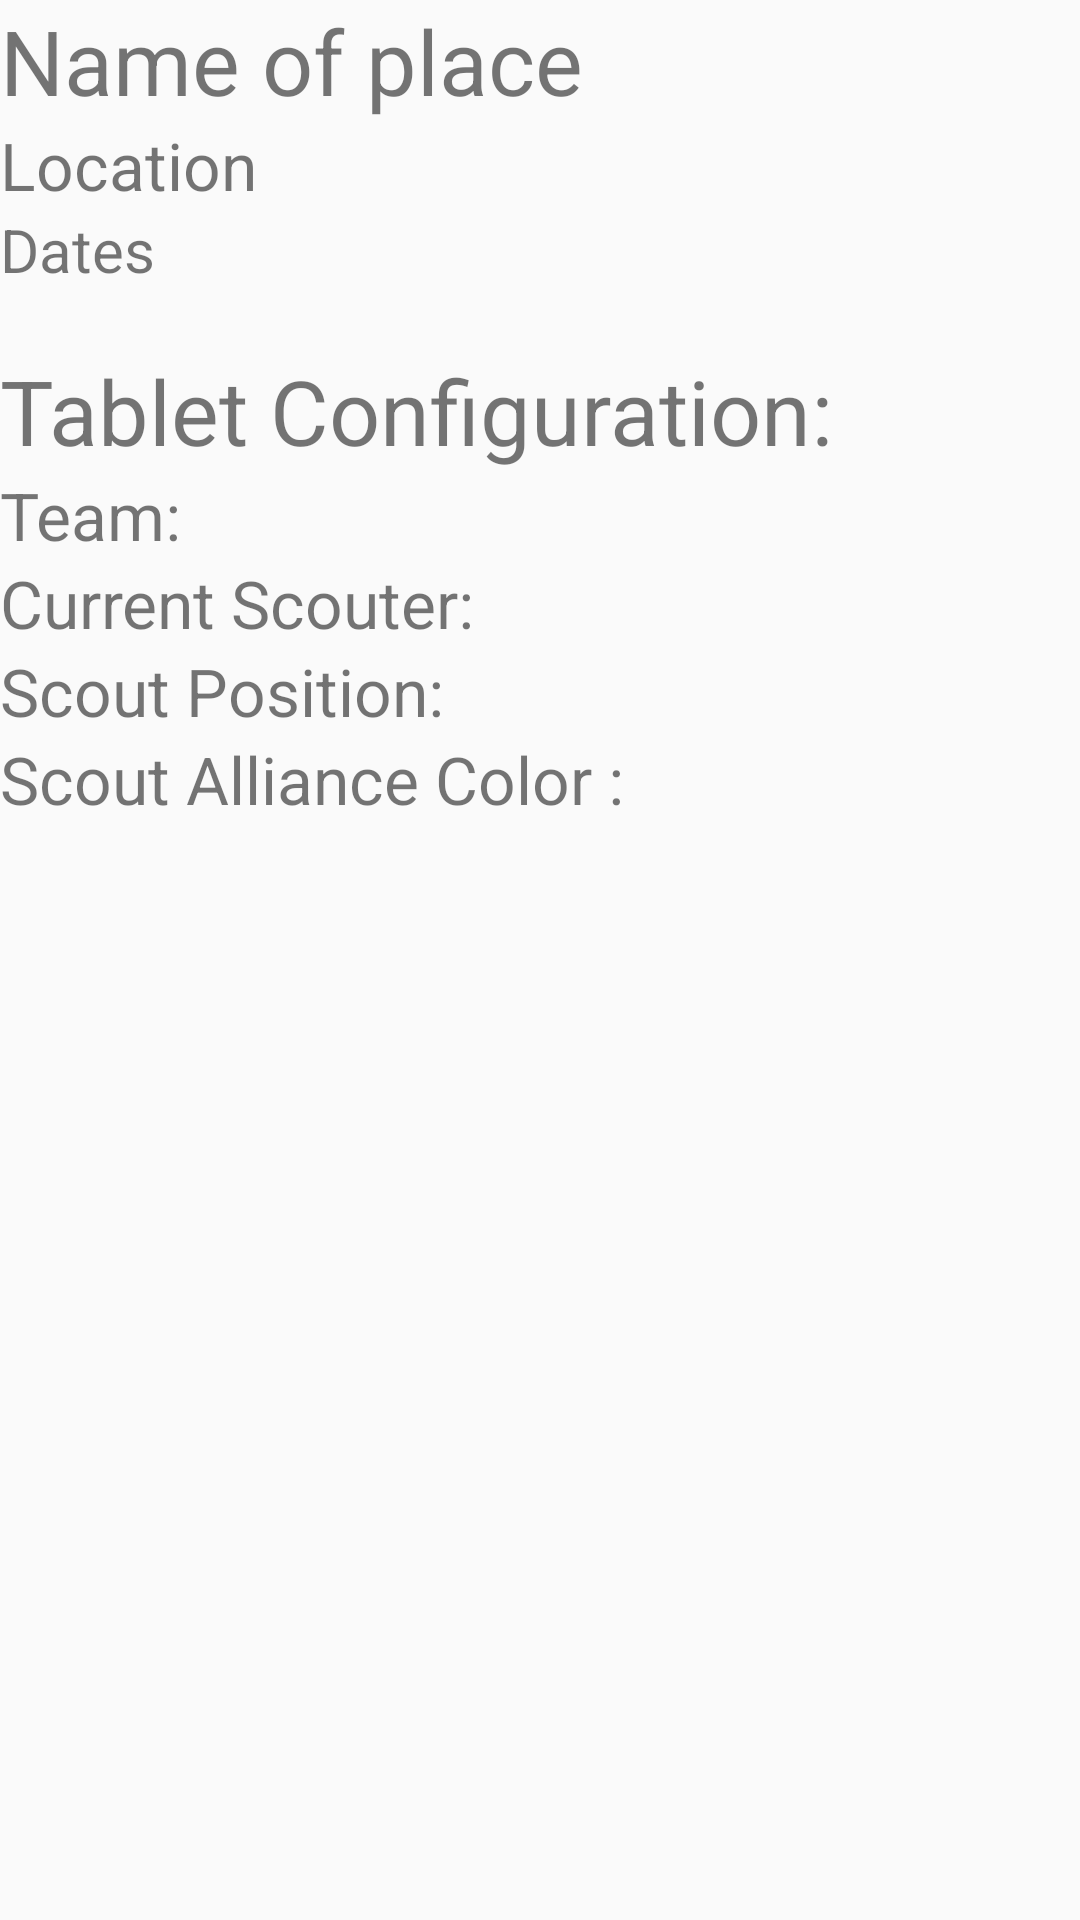

Reconstruct the res/layout file that produces this screen, plus the resources it refers to.
<!-- AndroidManifest.xml: application theme AppTheme -->
<!-- res/layout/fragment_home.xml -->
<?xml version="1.0" encoding="utf-8"?>
<LinearLayout xmlns:android="http://schemas.android.com/apk/res/android"
    xmlns:app="http://schemas.android.com/apk/res-auto"
    android:layout_width="match_parent"
    android:layout_height="match_parent"
    android:orientation="vertical"
    android:id="@+id/background">
    <LinearLayout
        android:layout_width="match_parent"
        android:layout_height="wrap_content"
        android:orientation="vertical">
        <TextView
            android:id="@+id/regionalName"
            android:layout_width="wrap_content"
            android:layout_height="wrap_content"
            android:text="Name of place"
            android:textSize="30dp"/>
        <TextView
            android:id="@+id/regionLocation"
            android:layout_width="wrap_content"
            android:layout_height="wrap_content"
            android:text="Location"
            android:textSize="22dp"/>
        <TextView
            android:id="@+id/dates"
            android:layout_width="wrap_content"
            android:layout_height="wrap_content"
            android:text="Dates"
            android:textSize="20dp"/>
    </LinearLayout>
    <LinearLayout
        android:layout_width="match_parent"
        android:layout_height="wrap_content"
        android:orientation="vertical"
        android:paddingTop="20dp">

        <TextView
            android:id="@+id/configuration"
            android:layout_width="wrap_content"
            android:layout_height="wrap_content"
            android:text="Tablet Configuration:"
            android:paddingRight="10dp"
            android:textSize="30dp"/>
        <LinearLayout
            android:layout_width="match_parent"
            android:layout_height="wrap_content"
            android:orientation="horizontal">

            <TextView
                android:id="@+id/teamTxt"
                android:layout_width="wrap_content"
                android:layout_height="wrap_content"
                android:text="Team:"
                android:paddingRight="10dp"
                android:textSize="22dp"/>

            <TextView
                android:id="@+id/teamInput"
                android:layout_width="match_parent"
                android:layout_height="match_parent"
                android:textSize="22dp" />
        </LinearLayout>
        <LinearLayout
            android:id="@+id/ifScoutingTablet"
            android:layout_width="match_parent"
            android:layout_height="wrap_content"
            android:orientation="vertical">
            <LinearLayout
                android:layout_width="match_parent"
                android:layout_height="wrap_content"
                android:orientation="horizontal">
                <TextView
                    android:id="@+id/scouterTxt"
                    android:layout_width="wrap_content"
                    android:layout_height="wrap_content"
                    android:text="Current Scouter:"
                    android:paddingRight="10dp"
                    android:textSize="22dp"/>

                <TextView
                    android:id="@+id/scouterInput"
                    android:layout_width="match_parent"
                    android:layout_height="match_parent"
                    android:textSize="22dp" />
            </LinearLayout>
            <LinearLayout
                android:layout_width="match_parent"
                android:layout_height="wrap_content"
                android:orientation="horizontal">

                <TextView
                    android:id="@+id/posTxt"
                    android:layout_width="wrap_content"
                    android:layout_height="wrap_content"
                    android:text="Scout Position:"
                    android:paddingRight="10dp"
                    android:textSize="22dp"/>

                <TextView
                    android:id="@+id/posInput"
                    android:layout_width="match_parent"
                    android:layout_height="match_parent"
                    android:textSize="22dp" />
            </LinearLayout>
            <LinearLayout
                android:layout_width="match_parent"
                android:layout_height="wrap_content"
                android:orientation="horizontal">

                <TextView
                    android:id="@+id/allianceColorTxt"
                    android:layout_width="wrap_content"
                    android:layout_height="wrap_content"
                    android:text="Scout Alliance Color :"
                    android:paddingRight="10dp"
                    android:textSize="22dp"/>

                <TextView
                    android:id="@+id/allianceColorInput"
                    android:layout_width="match_parent"
                    android:layout_height="match_parent"
                    android:textSize="22dp" />
            </LinearLayout>
        </LinearLayout>
    </LinearLayout>
</LinearLayout>
<!-- resources referenced by this layout -->
<resources>
  <style name="AppTheme" parent="Theme.AppCompat.Light.DarkActionBar">
          
          <item name="colorPrimary">@color/BLACK</item>
      </style>
  <color name="BLACK">#000000</color>
</resources>
